Run: headless pygame with SDL's dummy video driver; simulated clock (each Clock.tick advances the game by its frame time, no real sleeping); random seed 0; keys injected as events and as key.get_pressed() state; mouse plan: one left click at the window centre at the start of phase 2, then a move to the lower-right quarter at the start of phase 3.
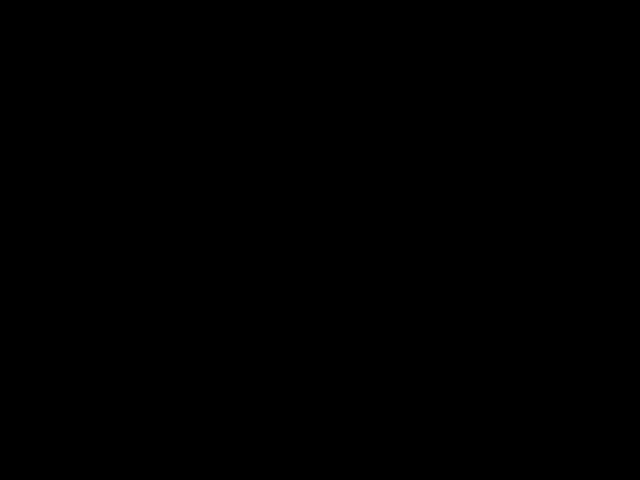
Frame 1 of 4 · flips 1–60 · no input
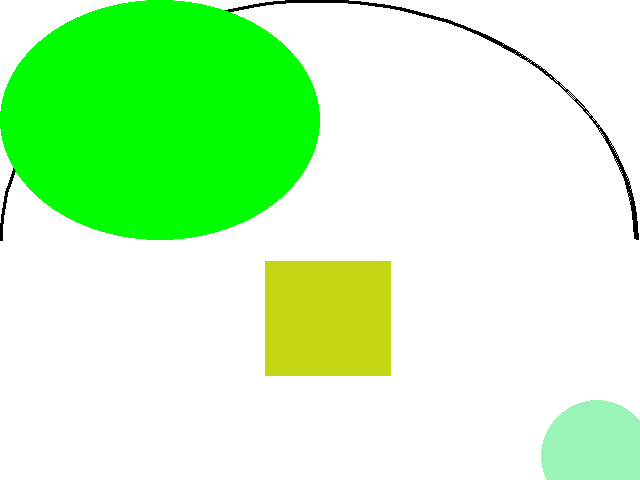
Frame 2 of 4 · flips 61–180 · clicked the window centre · tapped SPACE, RETURN · held RIGHT (→), D
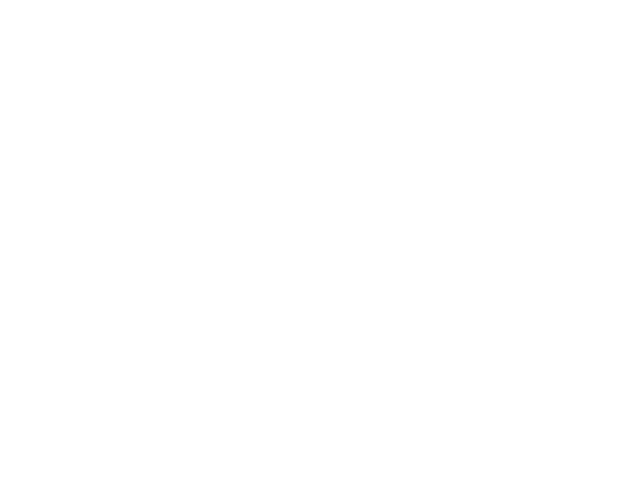
Frame 3 of 4 · flips 181–300 · moved the mouse to the lower-right quarter · held DOWN (↓), S
Frame 4 of 4 · flips 301–420 · held LEFT (←), A, UP (↑), W · screen unchanged from frame 3, image omitted

The pygame program that drew these frames:

#!/usr/bin/env python3
# -*- coding: utf-8 -*-
# @Date    : 2016-03-11 15:49:09
# @Author  : Bluethon (j5088794@gmail.com)
# @Link    : http://github.com/bluethon
# @Version : 1.0

import pygame
from pygame.locals import *
from sys import exit

from random import *
from math import pi

pygame.init()
screen = pygame.display.set_mode((640, 480), 0, 32)
points = []

font = pygame.font.SysFont("arial", 12)


while True:

    for event in pygame.event.get():
        if event.type == QUIT:
            exit()
        if event.type == KEYDOWN:
            #  人已经可清屏并把点回复到初始状态
            points = []
            screen.fill((255, 255, 255))
        if event.type == MOUSEBUTTONDOWN:
            screen.fill((255, 255, 255))
            # 画随机矩形
            rc = (randint(0, 255), randint(0, 255), randint(0, 255))
            rp = (randint(0, 639), randint(0, 479))
            rs = (639 - randint(rp[0], 639), 479 - randint(rp[1], 479))
            pygame.draw.rect(screen, rc, Rect(rp, rs))
            # 画随机圆
            rc = (randint(0, 255), randint(0, 255), randint(0, 255))
            rp = (randint(0, 639), randint(0, 479))
            rr = randint(1, 200)
            pygame.draw.circle(screen, rc, rp, rr)
            # 获得当前鼠标点击位置
            x, y = pygame.mouse.get_pos()
            points.append((x, y))
            # 根据点击位置画弧线
            angle = (x / 639.) * pi * 2
            pygame.draw.arc(screen, (0, 0, 0), (0, 0, 639, 479), 0, angle, 3)
            # 根据点击位置画椭圆
            pygame.draw.ellipse(screen, (0, 255, 0), (0, 0, x, y))
    pygame.display.update()
